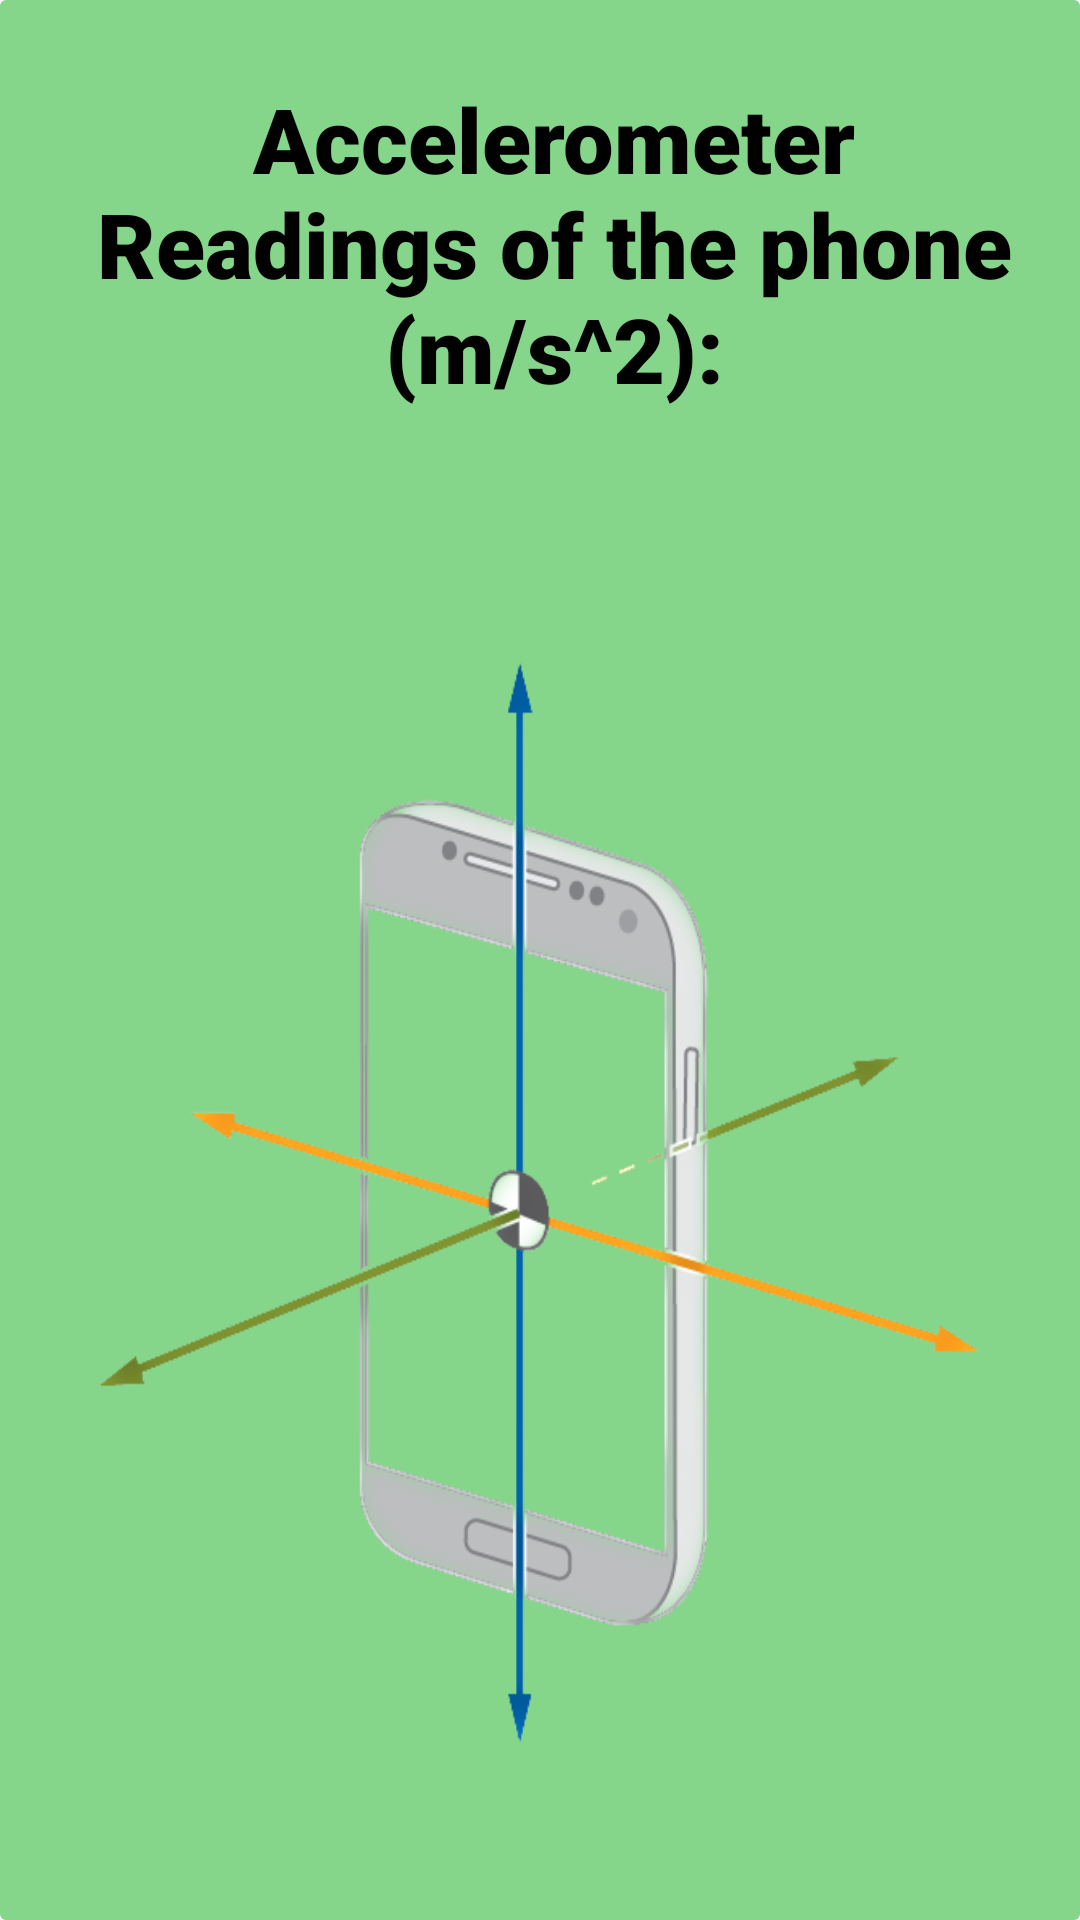

Write the Android layout XML for this screen, with the resource values it uses.
<!-- AndroidManifest.xml: application theme Theme.Accelero -->
<!-- res/layout/accelerometerscreen.xml -->
<?xml version="1.0" encoding="utf-8"?>
<androidx.constraintlayout.widget.ConstraintLayout
    xmlns:android="http://schemas.android.com/apk/res/android"
    xmlns:app="http://schemas.android.com/apk/res-auto"
    xmlns:tools="http://schemas.android.com/tools"
    android:layout_width="match_parent"
    android:layout_height="match_parent"
    android:gravity="center"
    tools:context=".homepage"
    android:background="@drawable/limegradient"
    android:layout_weight="3">


    <TextView
        android:id="@+id/textView3"
        android:layout_width="322dp"
        android:layout_height="130dp"
        android:layout_alignParentStart="true"
        android:layout_alignParentTop="true"
        android:layout_alignParentEnd="true"
        android:layout_alignParentBottom="true"
        android:layout_weight="1"
        android:fontFamily="sans-serif-black"
        android:gravity="center"
        android:text="Accelerometer Readings of the phone (m/s^2):"
        android:textColor="@color/black"
        android:textSize="30sp"
        android:textStyle="bold"
        android:visibility="visible"
        app:layout_constraintBottom_toBottomOf="parent"
        app:layout_constraintEnd_toEndOf="parent"
        app:layout_constraintHorizontal_bias="0.627"
        app:layout_constraintStart_toStartOf="parent"
        app:layout_constraintTop_toTopOf="parent"
        app:layout_constraintVertical_bias="0.032" />


    <TextView
        android:id="@+id/txtValues1"
        android:layout_width="349dp"
        android:layout_height="393dp"
        android:layout_alignParentStart="true"
        android:layout_alignParentTop="true"
        android:layout_alignParentEnd="true"
        android:layout_alignParentBottom="true"
        android:layout_weight="2"
        android:background="@drawable/accelerometerbgremoved"
        android:fontFamily="sans-serif"
        android:gravity="center"
        android:textColor="@color/black"
        android:textSize="30sp"
        android:textStyle="bold"
        app:layout_constraintBottom_toBottomOf="parent"
        app:layout_constraintEnd_toEndOf="parent"
        app:layout_constraintStart_toStartOf="parent"
        app:layout_constraintTop_toTopOf="parent"
        app:layout_constraintVertical_bias="0.827" />

    <TextView
        android:id="@+id/txtValues"
        android:layout_width="277dp"
        android:layout_height="157dp"
        android:layout_alignParentStart="true"
        android:layout_alignParentTop="true"
        android:layout_alignParentEnd="true"
        android:layout_alignParentBottom="true"
        android:layout_weight="2"

        android:textColor="@color/black"
        android:textSize="30sp"
        app:layout_constraintBottom_toBottomOf="parent"
        app:layout_constraintEnd_toEndOf="parent"
        app:layout_constraintHorizontal_bias="0.425"
        app:layout_constraintStart_toStartOf="parent"
        app:layout_constraintTop_toTopOf="parent"
        app:layout_constraintVertical_bias="0.273" />

</androidx.constraintlayout.widget.ConstraintLayout>
<!-- resources referenced by this layout -->
<resources>
  <color name="black">#FF000000</color>
  <!-- drawable accelerometerbgremoved: png bitmap (drawable, 85042 bytes) -->
  <!-- drawable limegradient (drawable) -->
  <?xml version="1.0" encoding="utf-8"?>
  <selector xmlns:android="http://schemas.android.com/apk/res/android">
      <item>
          <shape xmlns:android="http://schemas.android.com/apk/res/android" android:shape="rectangle">
              <gradient
                  android:startColor="#85d68a"
                  android:centerColor="#85d68a"
                  android:endColor="#85d68a" />
              <corners android:radius="2dp" />
          </shape>
      </item>
  </selector>
  <style name="Theme.Accelero" parent="Base.Theme.Accelero" />
  <style name="Base.Theme.Accelero" parent="Theme.Material3.DayNight.NoActionBar">
          
          
      </style>
</resources>
